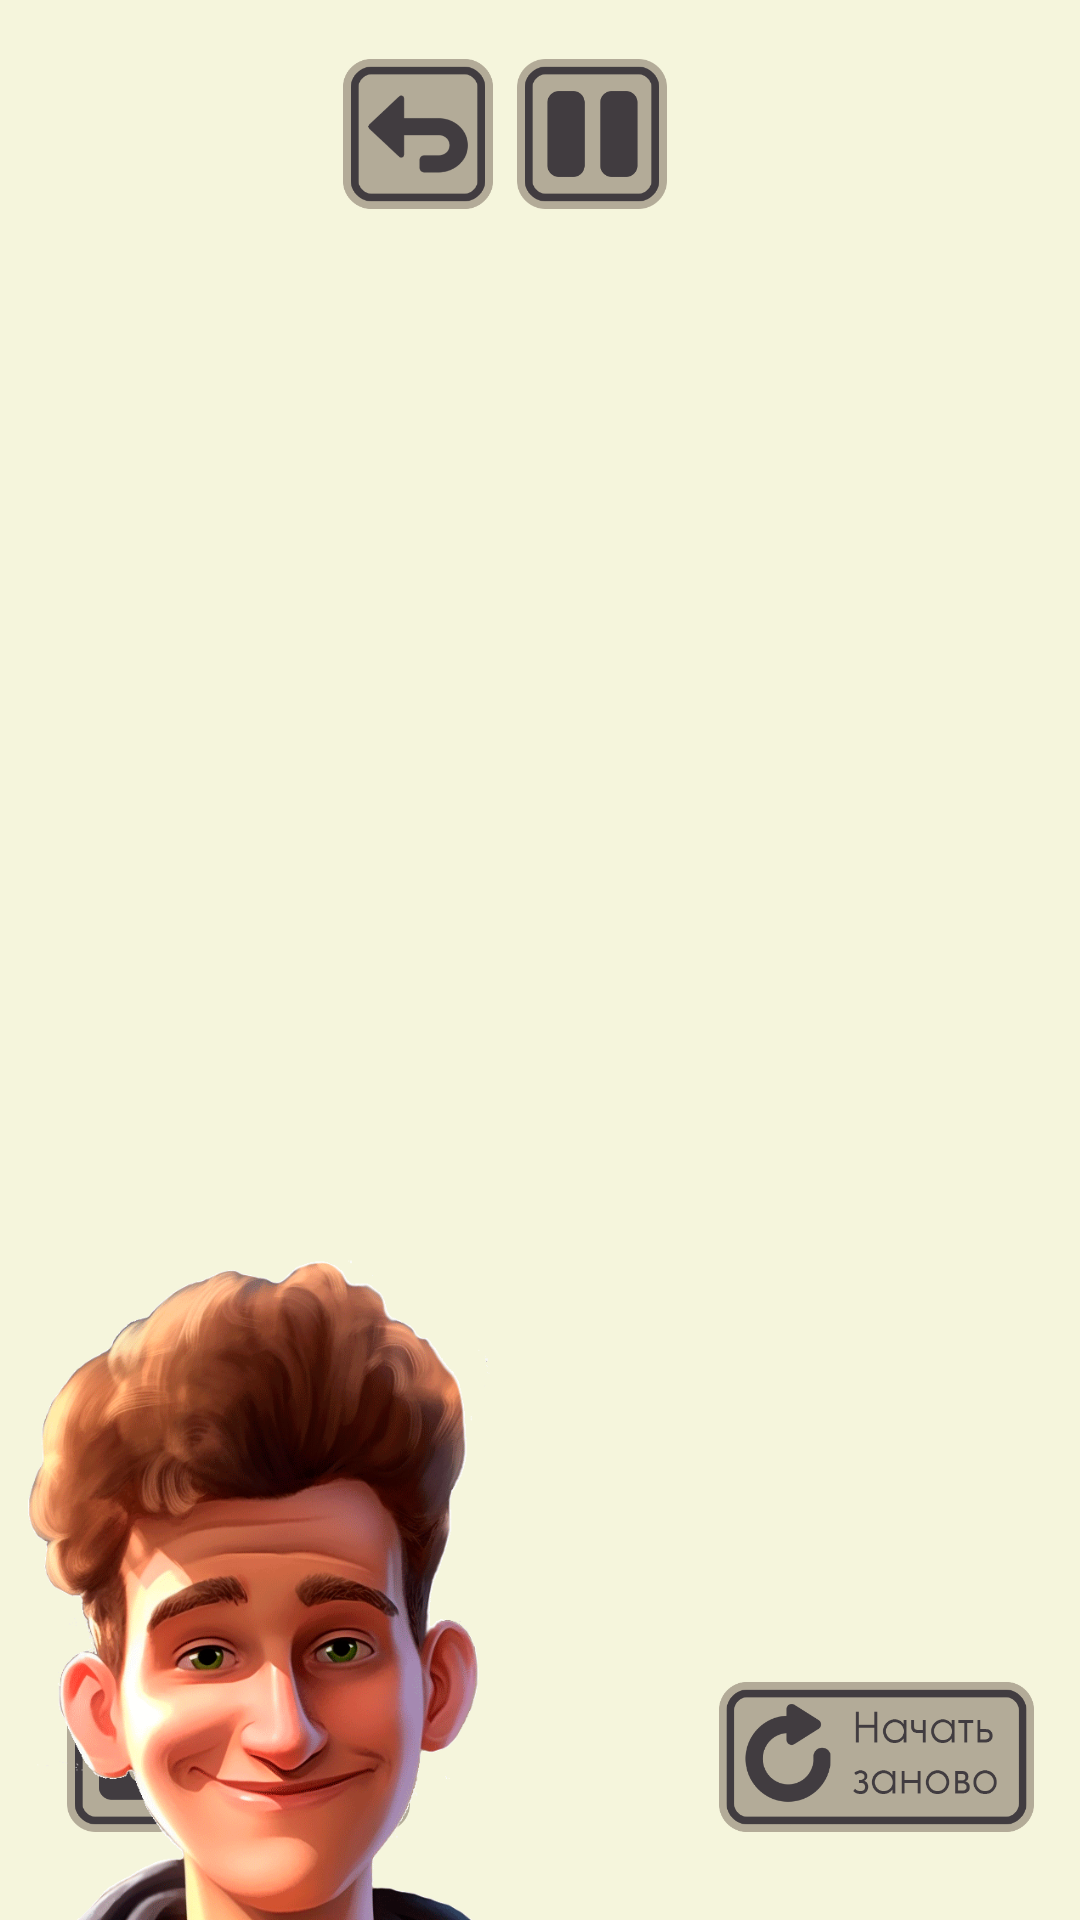

Write the Android layout XML for this screen, with the resource values it uses.
<!-- AndroidManifest.xml: application theme AppTheme -->
<!-- res/layout/activity_game15.xml -->
<?xml version="1.0" encoding="utf-8"?>
<androidx.constraintlayout.widget.ConstraintLayout xmlns:android="http://schemas.android.com/apk/res/android"
    xmlns:app="http://schemas.android.com/apk/res-auto"
    xmlns:tools="http://schemas.android.com/tools"
    android:layout_width="match_parent"
    android:layout_height="match_parent"
    tools:context=".game_15_activity"
    android:background="@drawable/backgrnd"
    >

    <ImageButton
        android:id="@+id/button2"
        android:layout_width="105dp"
        android:layout_height="50dp"
        android:layout_marginStart="140dp"
        android:background="@drawable/restarrrt"
        android:onClick="startAgainActivity"
        android:text=" Начать снова"
        app:layout_constraintBottom_toBottomOf="parent"
        app:layout_constraintEnd_toEndOf="parent"
        app:layout_constraintHorizontal_bias="0.644"
        app:layout_constraintStart_toEndOf="@+id/save_Button"
        app:layout_constraintTop_toBottomOf="@+id/Game_Field_GV"
        app:layout_constraintVertical_bias="0.387" />

    <GridView


        android:id="@+id/Game_Field_GV"
        android:layout_width="360dp"
        android:layout_height="444dp"
        android:layout_marginStart="8dp"
        android:layout_marginTop="8dp"
        android:layout_marginEnd="8dp"
        android:layout_marginBottom="8dp"
        app:layout_constraintBottom_toBottomOf="parent"
        app:layout_constraintEnd_toEndOf="parent"
        app:layout_constraintStart_toStartOf="parent"
        app:layout_constraintTop_toTopOf="parent"


        >

    </GridView>


    <ImageButton
        android:id="@+id/autosolution_butt"
        android:layout_width="50dp"
        android:layout_height="50dp"
        android:background="@drawable/autolightbulbsuperdupercleverandfast"
        android:text="Авторешение"
        app:layout_constraintBottom_toBottomOf="parent"
        app:layout_constraintEnd_toEndOf="parent"
        app:layout_constraintHorizontal_bias="0.061"
        app:layout_constraintStart_toEndOf="@+id/save_Button"
        app:layout_constraintTop_toBottomOf="@+id/Game_Field_GV"
        app:layout_constraintVertical_bias="0.387" />

    <ImageButton
        android:id="@+id/undo_button1"
        android:layout_width="50dp"
        android:layout_height="50dp"
        android:layout_marginTop="4dp"
        android:background="@drawable/undo"
        android:onClick="undo_OC"
        android:text="отмена хода"
        app:layout_constraintBottom_toTopOf="@+id/Game_Field_GV"
        app:layout_constraintEnd_toStartOf="@+id/pause_button"
        app:layout_constraintHorizontal_bias="0.583"
        app:layout_constraintStart_toEndOf="@+id/moves_text_view"
        app:layout_constraintTop_toTopOf="parent"
        app:layout_constraintVertical_bias="0.358" />

    <TextView
        android:id="@+id/moves_text_view"
        android:layout_width="67dp"
        android:layout_height="37dp"
        android:layout_marginStart="36dp"
        android:layout_marginTop="8dp"
        android:fontFamily="@font/century_gothic"
        android:textColor="@color/black"
        app:layout_constraintBottom_toTopOf="@+id/Game_Field_GV"
        app:layout_constraintEnd_toStartOf="@+id/pause_button"
        app:layout_constraintHorizontal_bias="0.0"
        app:layout_constraintStart_toStartOf="parent"
        app:layout_constraintTop_toTopOf="parent"
        app:layout_constraintVertical_bias="0.422" />

    <TextView
        android:id="@+id/time_text_view"
        android:layout_width="115dp"
        android:layout_height="0dp"
        android:layout_marginEnd="32dp"
        android:fontFamily="@font/century_gothic"
        android:textColor="@color/black"
        app:layout_constraintBottom_toBottomOf="@+id/moves_text_view"
        app:layout_constraintEnd_toEndOf="parent"
        app:layout_constraintHorizontal_bias="1.0"
        app:layout_constraintStart_toEndOf="@+id/moves_text_view"
        app:layout_constraintTop_toTopOf="@+id/moves_text_view"
        app:layout_constraintVertical_bias="0.0" />

    <ImageButton
        android:id="@+id/pause_button"
        android:layout_width="50dp"
        android:layout_height="50dp"
        android:layout_marginTop="4dp"
        android:background="@drawable/pause"
        android:text="Пауза"
        app:layout_constraintBottom_toTopOf="@+id/Game_Field_GV"
        app:layout_constraintEnd_toEndOf="parent"
        app:layout_constraintHorizontal_bias="0.556"
        app:layout_constraintStart_toStartOf="parent"
        app:layout_constraintTop_toTopOf="parent"
        app:layout_constraintVertical_bias="0.358" />

    <ImageButton
        android:id="@+id/save_Button"
        android:layout_width="50dp"
        android:layout_height="50dp"
        android:background="@drawable/save"
        android:text="save"
        app:layout_constraintBottom_toBottomOf="parent"
        app:layout_constraintEnd_toEndOf="parent"
        app:layout_constraintHorizontal_bias="0.072"
        app:layout_constraintStart_toStartOf="parent"
        app:layout_constraintTop_toBottomOf="@+id/Game_Field_GV"
        app:layout_constraintVertical_bias="0.387" />

    <ImageView
        android:id="@+id/imageView2"
        android:layout_width="55dp"
        android:layout_height="70dp"
        android:layout_marginEnd="123dp"
        android:visibility="gone"
        app:layout_constraintBottom_toTopOf="@+id/Game_Field_GV"
        app:layout_constraintEnd_toStartOf="@+id/undo_button1"
        tools:srcCompat="@tools:sample/avatars" />

    <ImageView
        android:id="@+id/lastImageView"
        android:layout_width="290dp"
        android:layout_height="425dp"
        android:layout_marginStart="8dp"
        android:layout_marginTop="488dp"
        android:layout_marginEnd="180dp"
        android:layout_marginBottom="20dp"
        android:visibility="visible"
        app:layout_constraintBottom_toBottomOf="parent"
        app:layout_constraintEnd_toEndOf="parent"
        app:layout_constraintStart_toStartOf="parent"
        app:layout_constraintTop_toTopOf="parent"
        app:srcCompat="@drawable/andre" />

</androidx.constraintlayout.widget.ConstraintLayout>
<!-- resources referenced by this layout -->
<resources>
  <color name="black">#FF000000</color>
  <!-- drawable andre: gif bitmap (drawable, 299689 bytes) -->
  <!-- drawable autolightbulbsuperdupercleverandfast: png bitmap (drawable, 10053 bytes) -->
  <!-- drawable pause: png bitmap (drawable, 8246 bytes) -->
  <!-- drawable restarrrt: png bitmap (drawable, 18059 bytes) -->
  <!-- drawable save: png bitmap (drawable, 9263 bytes) -->
  <!-- drawable undo: png bitmap (drawable, 10068 bytes) -->
  <style name="AppTheme" parent="Theme.AppCompat.Light.DarkActionBar">
              
              <item name="android:windowBackground">@color/beige</item>
              <item name="android:navigationBarColor">#000000</item>
              <item name="colorPrimary">@color/black</item>
              <item name="colorPrimaryDark">@color/black</item>
              <item name="colorAccent">@color/black</item>
              <item name="android:textColorPrimary">@color/black</item>
              <item name="android:textColorSecondary">@color/black</item>
              <item name="android:statusBarColor">@color/black</item>
              <item name="android:windowLightStatusBar">false</item>
              <item name="android:windowDrawsSystemBarBackgrounds">true</item>
          </style>
  <color name="beige">#F5F5DC</color>
</resources>
